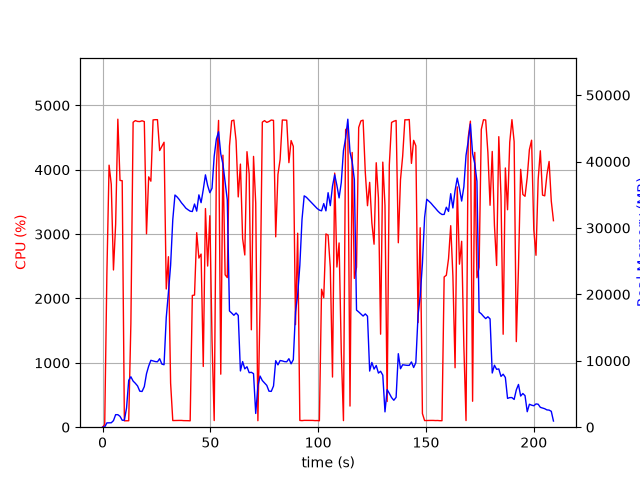

Values plotted in this chart, from the file beside it:
elapsed_time, nproc, cpu, mem_real, mem_virtual
3.504753112792969e-05, 1, 0.0, 7.773, 3185
1.006, 1, 40.7, 31.59, 129
2.014, 1, 2388, 651.9, 4656
3.032, 1, 4071, 653.6, 5072
4.044, 1, 3774, 666.8, 5100
5.062, 1, 2443, 987.7, 5788
6.075, 1, 3150, 1886, 7068
7.094, 1, 4785, 1886, 7068
8.104, 1, 3834, 1636, 8604
9.115, 1, 3830, 1048, 9628
10.12, 1, 99.2, 1048, 9628
11.13, 1, 100.3, 2893, 18674
12.14, 1, 100.2, 7056, 18674
13.14, 1, 1614, 7591, 18757
14.18, 1, 4738, 6943, 18787
15.21, 1, 4763, 6611, 18886
16.25, 1, 4751, 6207, 18973
17.27, 1, 4748, 5421, 18973
18.32, 1, 4761, 5378, 18973
19.37, 1, 4748, 6114, 19452
20.39, 1, 3005, 8057, 19452
21.4, 1, 3890, 9195, 23036
22.41, 1, 3822, 10071, 23036
23.43, 1, 4774, 9972, 23036
24.45, 1, 4778, 9882, 23036
25.47, 1, 4778, 9848, 23036
26.49, 1, 4298, 10315, 23036
27.51, 1, 4364, 9506, 23036
28.52, 1, 4427, 9404, 24571
29.55, 1, 2147, 16524, 37821
30.56, 1, 2649, 20294, 37821
31.57, 1, 684.6, 24383, 58301
32.58, 1, 103.2, 31246, 58301
33.58, 1, 104.2, 34959, 58301
34.59, 1, 104.2, 34661, 58301
35.6, 1, 105.2, 34264, 58301
36.61, 1, 105.2, 33785, 58301
37.61, 1, 102.2, 33402, 58301
38.62, 1, 102.3, 32984, 58301
39.63, 1, 101.2, 32740, 58301
40.63, 1, 99.4, 32528, 58301
41.64, 1, 2047, 32471, 58301
42.66, 1, 2053, 33600, 58301
43.67, 1, 3022, 32534, 58321
44.68, 1, 2627, 34979, 58321
45.7, 1, 2690, 33804, 58321
46.71, 1, 943.7, 35781, 82897
47.72, 1, 3397, 37995, 82897
48.75, 1, 2504, 36382, 82897
49.76, 1, 3285, 35305, 82897
50.77, 1, 1353, 35967, 82897
51.78, 1, 103.3, 40795, 82897
52.79, 1, 4023, 43384, 82897
53.81, 1, 4767, 44487, 82897
54.83, 1, 823.7, 41151, 82917
55.84, 1, 4226, 39604, 82917
56.85, 1, 2368, 36936, 82917
57.85, 1, 2325, 34227, 82917
58.87, 1, 4367, 17500, 82917
59.89, 1, 4760, 17189, 82917
... 147 more rows
